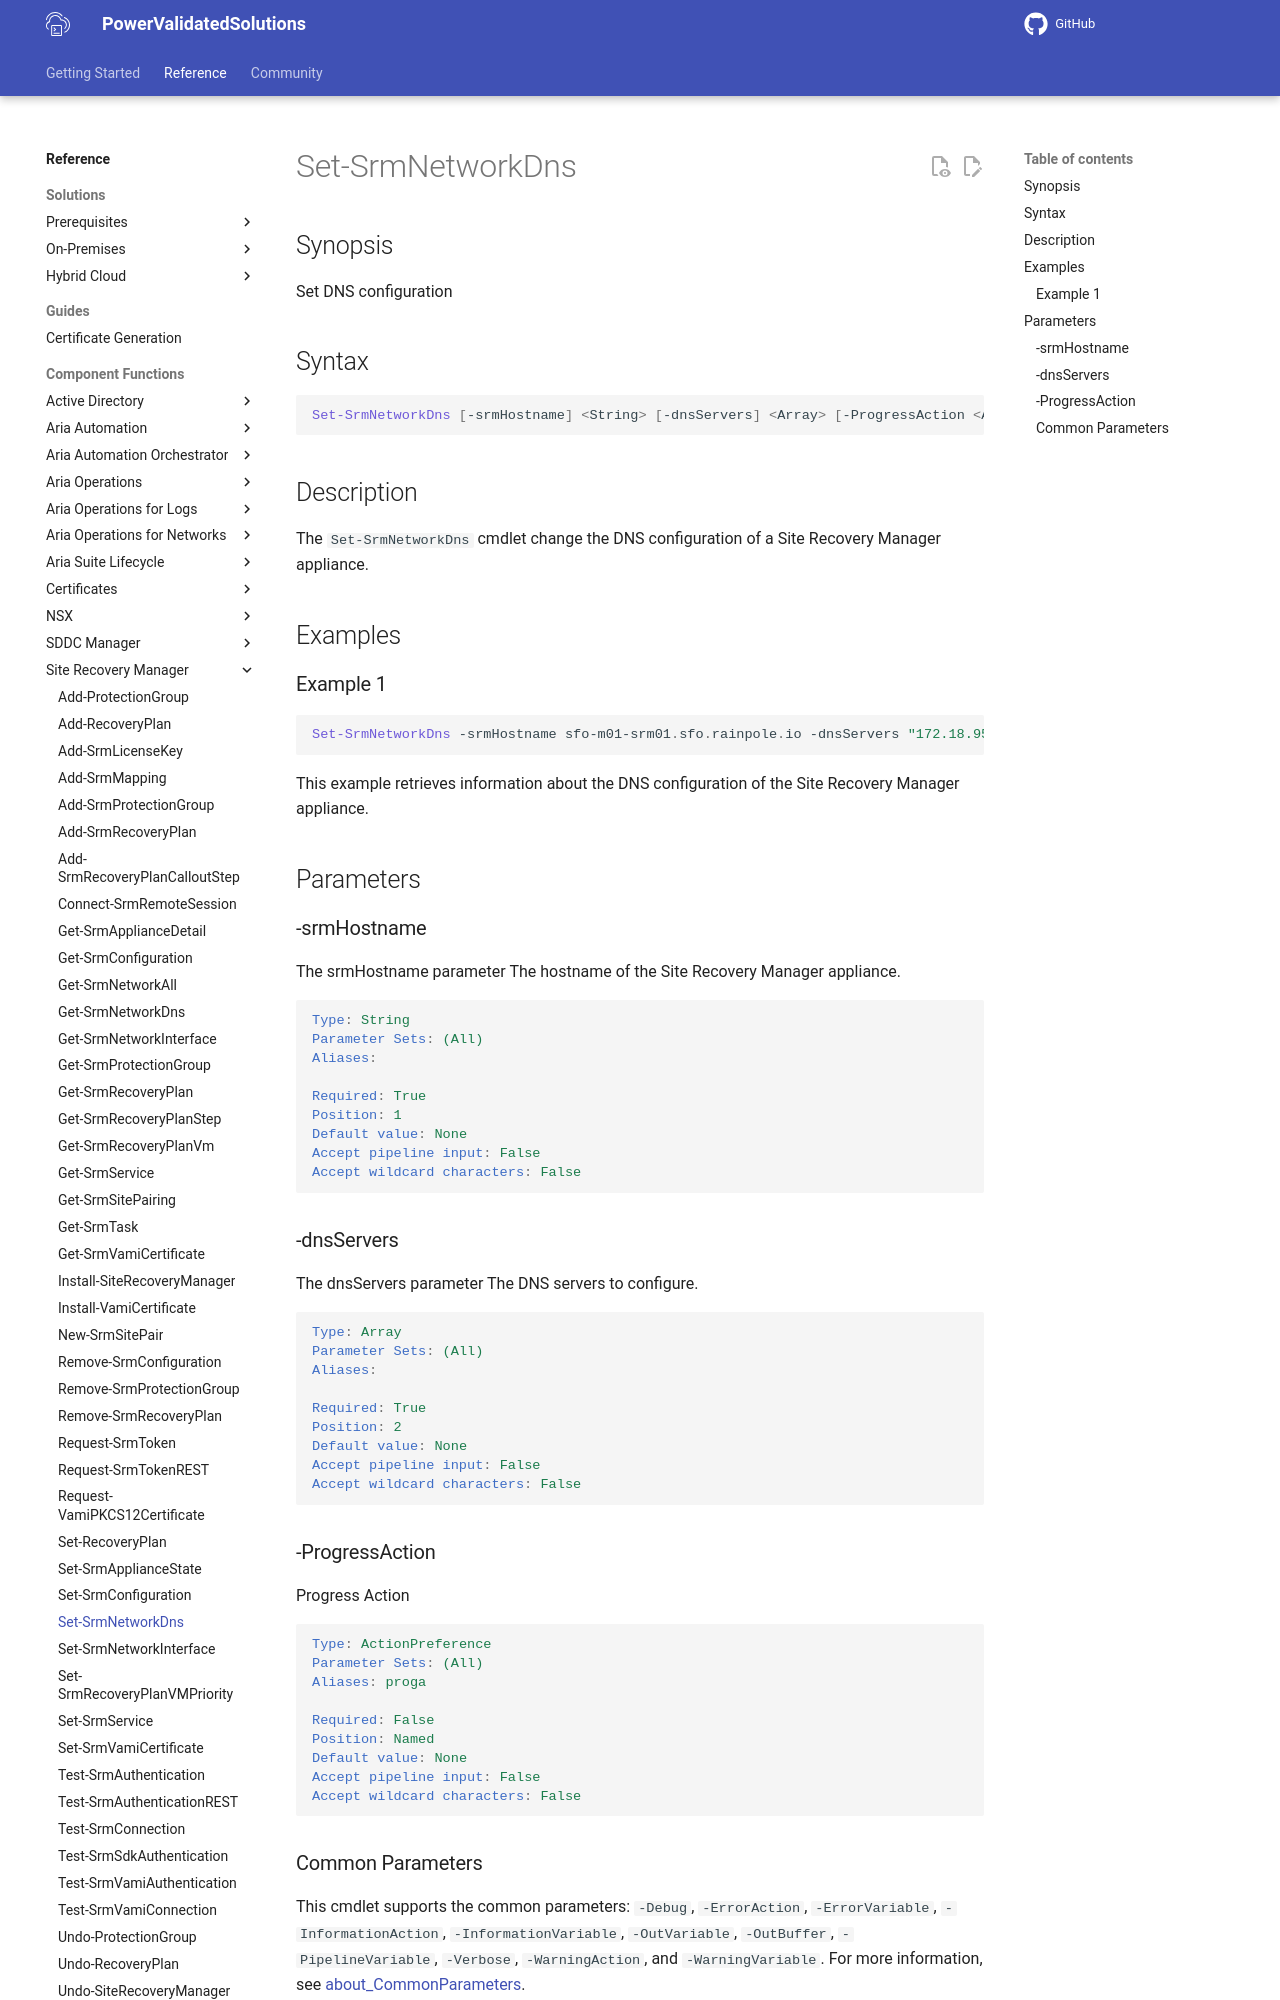

repository: vmware/power-validated-solutions-for-cloud-foundation · page: documentation/functions/site-recovery-manager/Set-SrmNetworkDns/index.html · generator: mkdocs

# Set-SrmNetworkDns

## Synopsis

Set DNS configuration

## Syntax

```powershell
Set-SrmNetworkDns [-srmHostname] <String> [-dnsServers] <Array> [-ProgressAction <ActionPreference>] [<CommonParameters>]
```

## Description

The `Set-SrmNetworkDns` cmdlet change the DNS configuration of a Site Recovery Manager appliance.

## Examples

### Example 1

```powershell
Set-SrmNetworkDns -srmHostname sfo-m01-srm01.sfo.rainpole.io -dnsServers "172.18.95.4","172.18.95.5"
```

This example retrieves information about the DNS configuration of the Site Recovery Manager appliance.

## Parameters

### -srmHostname

The srmHostname parameter The hostname of the Site Recovery Manager appliance.

```yaml
Type: String
Parameter Sets: (All)
Aliases:

Required: True
Position: 1
Default value: None
Accept pipeline input: False
Accept wildcard characters: False
```

### -dnsServers

The dnsServers parameter The DNS servers to configure.

```yaml
Type: Array
Parameter Sets: (All)
Aliases:

Required: True
Position: 2
Default value: None
Accept pipeline input: False
Accept wildcard characters: False
```

### -ProgressAction

Progress Action

```yaml
Type: ActionPreference
Parameter Sets: (All)
Aliases: proga

Required: False
Position: Named
Default value: None
Accept pipeline input: False
Accept wildcard characters: False
```
